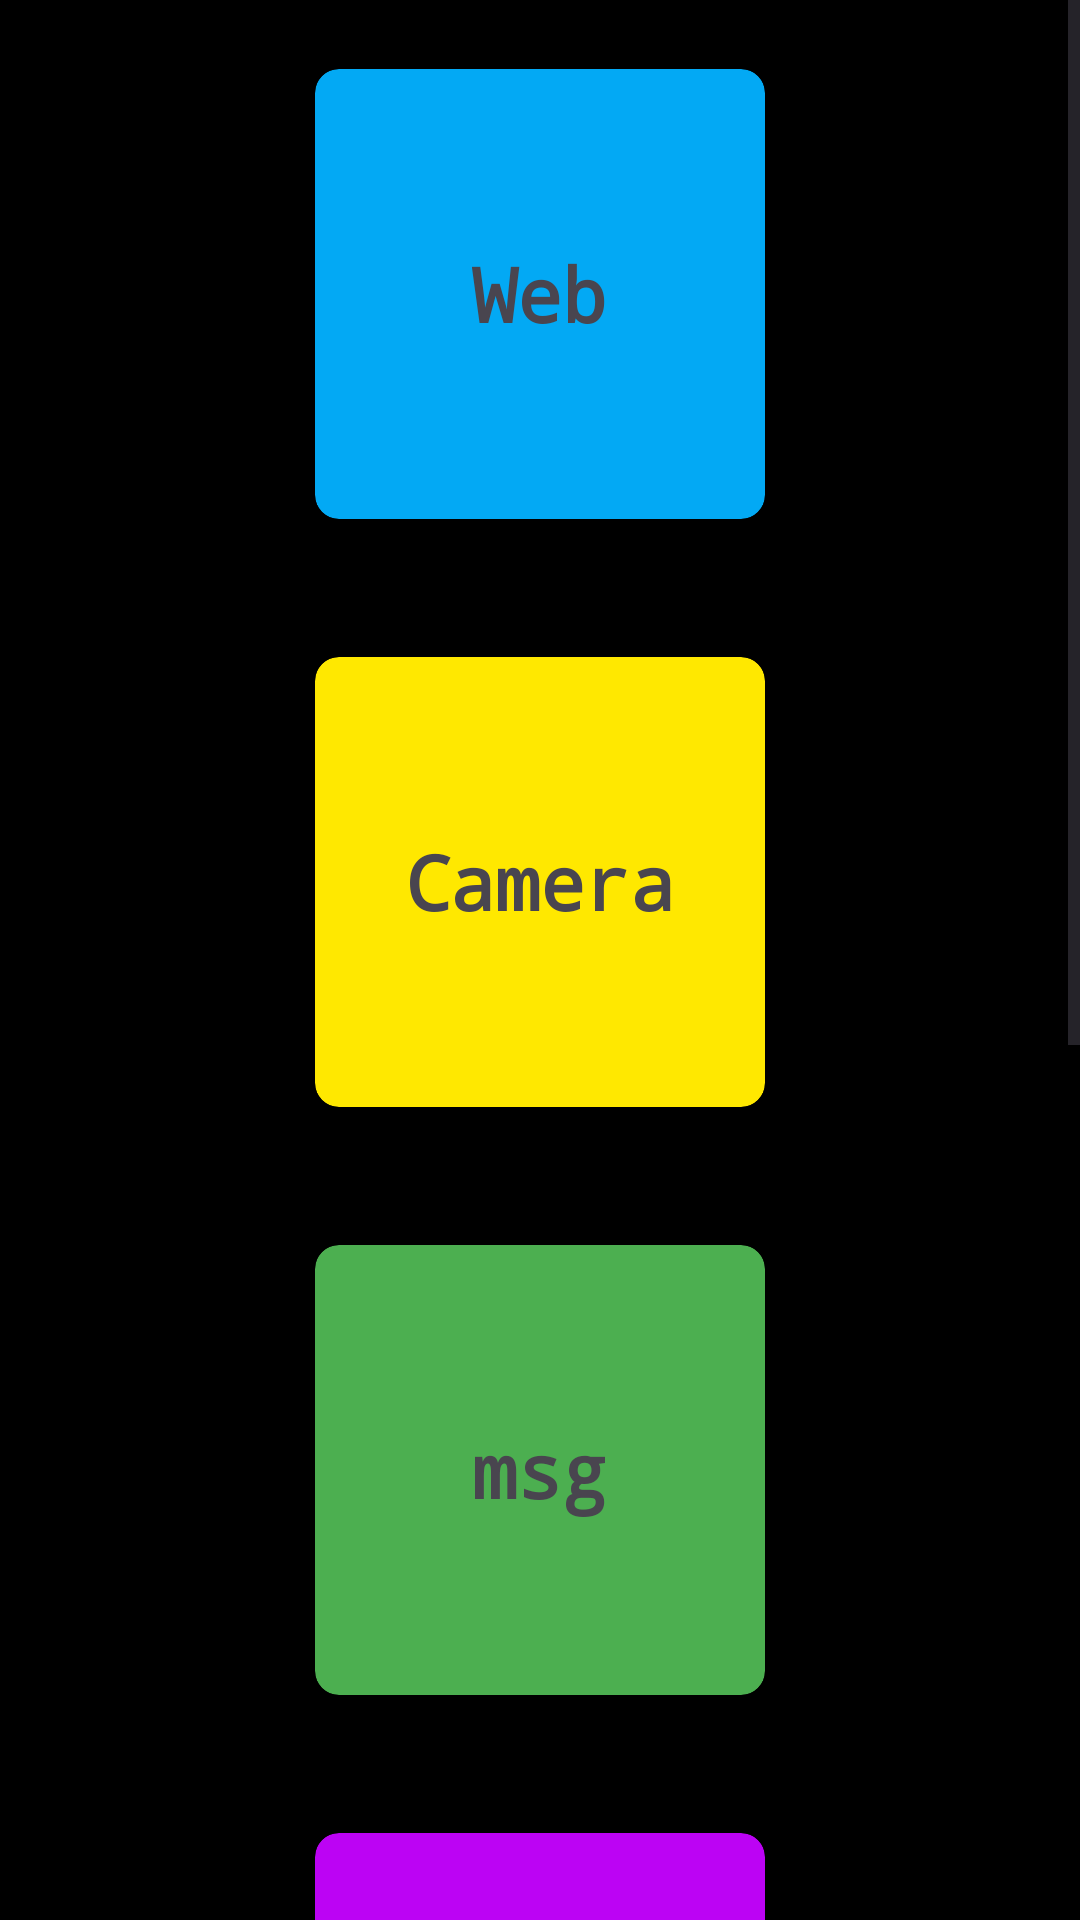

This screen was rendered from an Android layout file. Write that file and the resources it references.
<!-- AndroidManifest.xml: application theme Theme.DemoApp -->
<!-- res/layout/activity_implicit_intent.xml -->
<?xml version="1.0" encoding="utf-8"?>
<LinearLayout xmlns:android="http://schemas.android.com/apk/res/android"
    xmlns:app="http://schemas.android.com/apk/res-auto"
    xmlns:tools="http://schemas.android.com/tools"
    android:id="@+id/main"
    android:layout_width="match_parent"
    android:layout_height="match_parent"
    android:orientation="vertical"
    tools:context=".Basics.ImplicitIntentActivity">

    <ScrollView
        android:layout_width="match_parent"
        android:layout_height="match_parent"
        android:background="@color/black">

        <LinearLayout
            android:layout_width="match_parent"
            android:layout_height="wrap_content"
            android:orientation="vertical">

            <androidx.cardview.widget.CardView
                android:id="@+id/cardWeb"
                android:layout_width="150dp"
                android:layout_height="150dp"
                android:layout_gravity="center"
                android:layout_margin="23dp"
                android:backgroundTint="@color/skyBlue"
                app:cardCornerRadius="8dp"
                app:cardElevation="100dp">

                <TextView
                    android:id="@+id/txtWeb"
                    android:layout_width="wrap_content"
                    android:layout_height="wrap_content"
                    android:layout_gravity="center"
                    android:fontFamily="monospace"
                    android:gravity="center"
                    android:text="Web"
                    android:textSize="25dp"
                    android:textStyle="bold" />
            </androidx.cardview.widget.CardView>

            <androidx.cardview.widget.CardView
                android:id="@+id/cardCam"
                android:layout_width="150dp"
                android:layout_height="150dp"
                android:layout_gravity="center"
                android:layout_margin="23dp"
                android:backgroundTint="@color/yellow"
                app:cardCornerRadius="8dp"
                app:cardElevation="100dp">

                <TextView
                    android:id="@+id/txtCam"
                    android:layout_width="wrap_content"
                    android:layout_height="wrap_content"
                    android:layout_gravity="center"
                    android:fontFamily="monospace"
                    android:gravity="center"
                    android:text="Camera"
                    android:textSize="25dp"
                    android:textStyle="bold" />
            </androidx.cardview.widget.CardView>

            <androidx.cardview.widget.CardView
                android:id="@+id/cardmsg"
                android:layout_width="150dp"
                android:layout_height="150dp"
                android:layout_gravity="center"
                android:layout_margin="23dp"
                android:backgroundTint="@color/green"
                app:cardCornerRadius="8dp"
                app:cardElevation="100dp">

                <TextView
                    android:id="@+id/txt"
                    android:layout_width="wrap_content"
                    android:layout_height="wrap_content"
                    android:layout_gravity="center"
                    android:fontFamily="monospace"
                    android:gravity="center"
                    android:text="msg"
                    android:textSize="25dp"
                    android:textStyle="bold" />
            </androidx.cardview.widget.CardView>

            <androidx.cardview.widget.CardView
                android:id="@+id/cardcall"
                android:layout_width="150dp"
                android:layout_height="150dp"
                android:layout_gravity="center"
                android:layout_margin="23dp"
                android:backgroundTint="@color/violet"
                app:cardCornerRadius="8dp"
                app:cardElevation="100dp">

                <TextView
                    android:id="@+id/call"
                    android:layout_width="wrap_content"
                    android:layout_height="wrap_content"
                    android:layout_gravity="center"
                    android:fontFamily="monospace"
                    android:gravity="center"
                    android:text="Call"
                    android:textSize="25dp"
                    android:textStyle="bold" />
            </androidx.cardview.widget.CardView>

            <androidx.cardview.widget.CardView
            android:id="@+id/cardPay"
            android:layout_width="150dp"
            android:layout_height="150dp"
            android:layout_gravity="center"
            android:layout_margin="23dp"
            android:backgroundTint="@color/orange"
            app:cardCornerRadius="8dp"
            app:cardElevation="100dp">

            <TextView
                android:id="@+id/pay"
                android:layout_width="wrap_content"
                android:layout_height="wrap_content"
                android:layout_gravity="center"
                android:fontFamily="monospace"
                android:gravity="center"
                android:text="Contacts"
                android:textSize="25dp"
                android:textStyle="bold" />
        </androidx.cardview.widget.CardView>
            <androidx.cardview.widget.CardView
                android:id="@+id/cardphotos"
                android:visibility="visible"
                android:layout_width="150dp"
                android:layout_height="150dp"
                android:layout_gravity="center"
                android:layout_margin="23dp"
                android:backgroundTint="@color/pink"
                app:cardCornerRadius="8dp"
                app:cardElevation="100dp">

                <TextView
                    android:id="@+id/photo"
                    android:layout_width="wrap_content"
                    android:layout_height="wrap_content"
                    android:layout_gravity="center"
                    android:fontFamily="monospace"
                    android:gravity="center"
                    android:text="Photos"
                    android:textSize="25dp"
                    android:textStyle="bold" />
            </androidx.cardview.widget.CardView>
        </LinearLayout>
    </ScrollView>


</LinearLayout>
<!-- resources referenced by this layout -->
<resources>
  <color name="black">#FF000000</color>
  <color name="green">#4CAF50</color>
  <color name="orange">#FF5722</color>
  <color name="pink">#fc035a</color>
  <color name="skyBlue">#03A9F4</color>
  <color name="violet">#BC03F4</color>
  <color name="yellow">#FFE800</color>
  <style name="Theme.DemoApp" parent="Base.Theme.DemoApp" />
  <style name="Base.Theme.DemoApp" parent="Theme.Material3.Light.NoActionBar">
          android:theme="@style/Theme.AppCompat.Light.NoActionBar"
          ...&gt;
          
          
      </style>
</resources>
